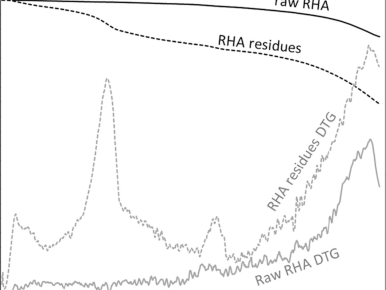

Values plotted in this chart, from the file beside it:
x, y, pixel_x, pixel_y, gap_before
100, 0, 142, 1461, 0
130, 0.001, 154, 1449, 0
180, 0.0007, 174, 1453, 0
250, 0.0005, 203, 1455, 0
300, 0.004, 223, 1415, 0
335, 0.011, 237, 1333, 0
365, 0.0182, 249, 1250, 0
390, 0.009, 259, 1357, 0
430, 0.006, 275, 1391, 0
500, 0.004, 304, 1415, 0
600, 0.002, 344, 1438, 0
700, 0.003, 385, 1426, 0
780, 0.0045, 417, 1409, 0
850, 0.007, 445, 1380, 0
900, 0.0105, 466, 1339, 0
950, 0.0145, 486, 1293, 0
990, 0.017, 502, 1263, 0
1015, 0.021, 512, 1217, 0
1040, 0.0175, 522, 1258, 0
1050, 0.016, 525, 1276, 0
